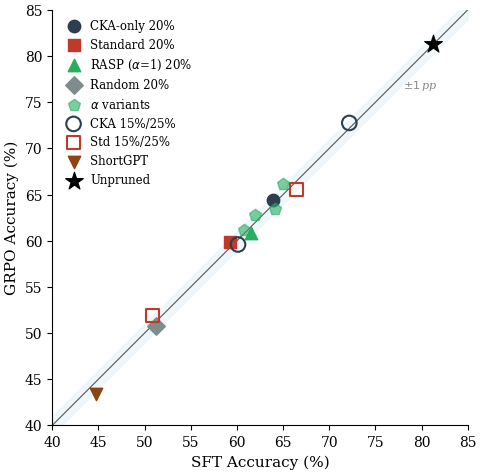

This figure's Python source: (Note: this script raises an exception after producing the figure.)
#!/usr/bin/env python3
"""Generate SFT vs GRPO accuracy scatter plot (Figure 4 in paper)."""

import matplotlib
matplotlib.use('Agg')
import matplotlib.pyplot as plt
import numpy as np
import os

plt.rcParams.update({
    'font.family': 'serif',
    'font.serif': ['Times New Roman', 'DejaVu Serif'],
    'font.size': 10,
    'axes.labelsize': 11,
    'xtick.labelsize': 10,
    'ytick.labelsize': 10,
    'legend.fontsize': 8.5,
    'figure.dpi': 300,
    'savefig.dpi': 300,
    'savefig.bbox': 'tight',
    'savefig.pad_inches': 0.05,
    'axes.spines.top': False,
    'axes.spines.right': False,
    'figure.facecolor': 'white',
    'axes.facecolor': 'white',
})

COLORS = {
    'cka_only': '#2C3E50',
    'standard': '#C0392B',
    'random': '#7F8C8D',
    'rasp': '#27AE60',
}

data_20pct = {
    'CKA-only 20%':    {'sft': 63.91, 'grpo': 64.39, 'marker': 'o', 'color': COLORS['cka_only'], 'size': 80},
    'Standard 20%':    {'sft': 59.29, 'grpo': 59.84, 'marker': 's', 'color': COLORS['standard'], 'size': 80},
    r'RASP ($\alpha$=1) 20%': {'sft': 61.49, 'grpo': 60.88, 'marker': '^', 'color': COLORS['rasp'], 'size': 80},
    'Random 20%':      {'sft': 51.25, 'grpo': 50.72, 'marker': 'D', 'color': COLORS['random'], 'size': 80},
}

alpha_variants = {
    r'$\alpha$=0.5': {'sft': 60.73, 'grpo': 61.18},
    r'$\alpha$=2.0': {'sft': 64.97, 'grpo': 66.11},
    r'$\alpha$=3.0': {'sft': 64.14, 'grpo': 63.46},
    r'$\alpha$=4.0': {'sft': 61.94, 'grpo': 62.77},
}

cross_sparsity_cka = {
    'CKA 15%': {'sft': 72.18, 'grpo': 72.76},
    'CKA 25%': {'sft': 60.12, 'grpo': 59.59},
}

cross_sparsity_std = {
    'Std 15%': {'sft': 66.49, 'grpo': 65.56},
    'Std 25%': {'sft': 50.87, 'grpo': 51.86},
}

shortgpt = {'sft': 44.73, 'grpo': 43.37}
unpruned = {'sft': 81.27, 'grpo': 81.27}

fig, ax = plt.subplots(1, 1, figsize=(5.0, 5.0))

# y=x line and ±1pp band
lims = [40, 85]
ax.plot(lims, lims, color='#555555', linewidth=0.8, zorder=1)
ax.fill_between(lims, [l-1 for l in lims], [l+1 for l in lims],
                color='#EBF5FB', alpha=0.8, zorder=0)
ax.text(78, 76.5, r'$\pm 1\,$pp', fontsize=8, fontstyle='italic', color='#888888')

# 20% methods
for label, d in data_20pct.items():
    ax.scatter(d['sft'], d['grpo'], marker=d['marker'], c=d['color'],
               edgecolors=d['color'], s=d['size'], linewidths=1.0,
               label=label, zorder=5)

# α variants (RASP green pentagons)
first = True
for label, d in alpha_variants.items():
    ax.scatter(d['sft'], d['grpo'], marker='p', c=COLORS['rasp'],
               edgecolors=COLORS['rasp'], s=80, linewidths=1.0, alpha=0.6,
               label=r'$\alpha$ variants' if first else None, zorder=5)
    first = False

# 15%/25% CKA-only (open navy circles)
first = True
for label, d in cross_sparsity_cka.items():
    ax.scatter(d['sft'], d['grpo'], marker='o', facecolors='none',
               edgecolors=COLORS['cka_only'], s=110, linewidths=1.5,
               label='CKA 15%/25%' if first else None, zorder=5)
    first = False

# 15%/25% Standard (open red squares)
first = True
for label, d in cross_sparsity_std.items():
    ax.scatter(d['sft'], d['grpo'], marker='s', facecolors='none',
               edgecolors=COLORS['standard'], s=90, linewidths=1.5,
               label='Std 15%/25%' if first else None, zorder=5)
    first = False

# ShortGPT
ax.scatter(shortgpt['sft'], shortgpt['grpo'], marker='v', c='#8B4513',
           edgecolors='#8B4513', s=80, linewidths=1.0,
           label='ShortGPT', zorder=5)

# Unpruned
ax.scatter(unpruned['sft'], unpruned['grpo'], marker='*', c='black',
           edgecolors='black', s=180, linewidths=0.8,
           label='Unpruned', zorder=5)

ax.set_xlabel('SFT Accuracy (%)')
ax.set_ylabel('GRPO Accuracy (%)')
ax.set_xlim(40, 85)
ax.set_ylim(40, 85)
ax.set_aspect('equal')

ax.legend(loc='upper left', frameon=False, handletextpad=0.4, borderpad=0.3)

plt.tight_layout()

out_dir = os.path.dirname(os.path.abspath(__file__))
doc_dir = os.path.join(os.path.dirname(os.path.dirname(out_dir)), 'docs', 'paper', 'figures', 'paper')
os.makedirs(doc_dir, exist_ok=True)

for d in [out_dir, doc_dir]:
    plt.savefig(os.path.join(d, 'fig_sft_grpo_scatter.pdf'), format='pdf', bbox_inches='tight')
    plt.savefig(os.path.join(d, 'fig_sft_grpo_scatter.png'), format='png', dpi=300, bbox_inches='tight')

print(f"Saved to {out_dir}/ and {doc_dir}/")
plt.close()
